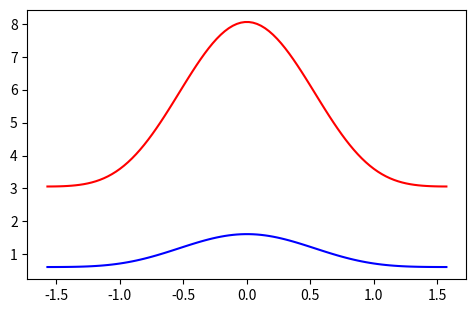

Source code (Python):
import numpy as np
import matplotlib.pyplot as plt

x = np.linspace(-np.pi/2, np.pi/2, 100)

def sig(x) :
    return 1/(1+np.exp(-x))

def gauss(x, s):
    return 1/np.sqrt(2*np.pi*s) * np.exp(-x**2 / 2 / s**2)

K = 2000


plt.figure(figsize=(5.663, 3.5))
# plt.plot(x, gauss(x, .25) - gauss(x, 2) , 'b' ) 

plt.plot(x, 1 + 2 * .25 * np.cos(2*x) +  2 * 2.5 * np.cos(4*x)  / np.sqrt(K) , 'b' ) 
plt.plot(x, 5 * (1 + 2 * .25 * np.cos(2*x) + 2 * 2.5 * np.cos(4*x) / np.sqrt(K) ) , 'r' ) 

# plt.plot(x, 1* np.exp(-2*x**2/2) , 'b' ) 
# plt.plot(x, 4 * np.exp(-2*x**2/2 ) , 'r' ) 
plt.savefig('cos_func.svg', dpi=300)
